Run: headless pygame with SDL's dummy video driver; simulated clock (each Clock.tick advances the game by its frame time, no real sleeping); random seed 0; keys injected as events and as key.get_pressed() state; no mouse input.
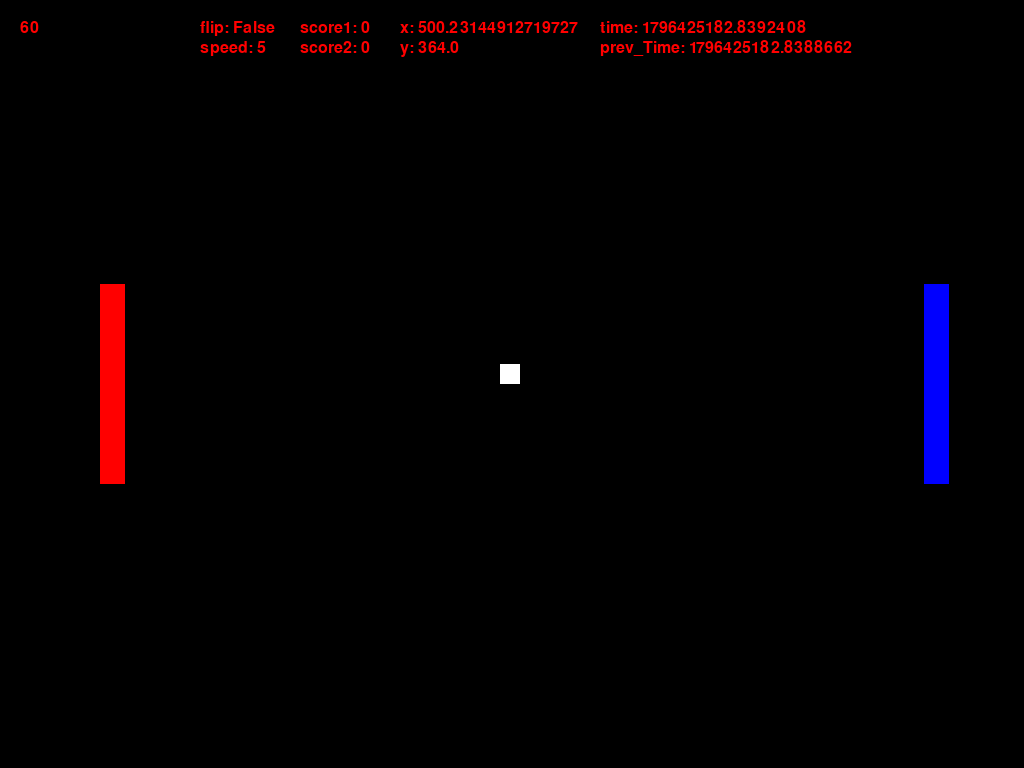
Frame 1 of 4 · flips 1–60 · no input
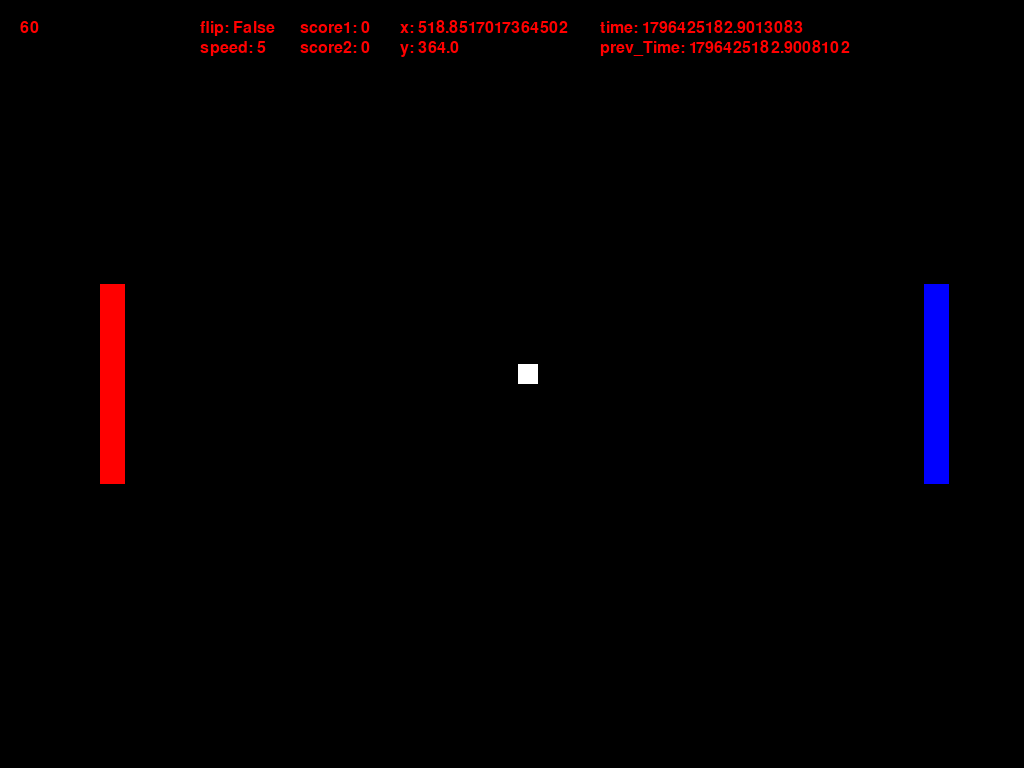
Frame 2 of 4 · flips 61–180 · tapped SPACE, RETURN · held RIGHT (→), D
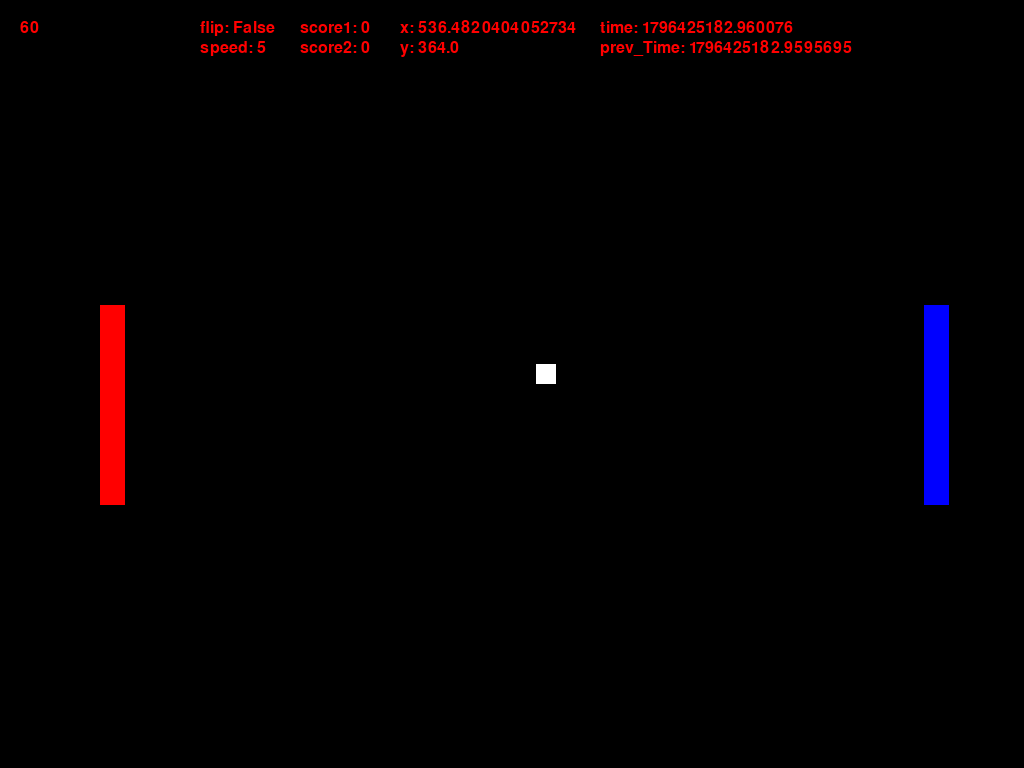
Frame 3 of 4 · flips 181–300 · held DOWN (↓), S
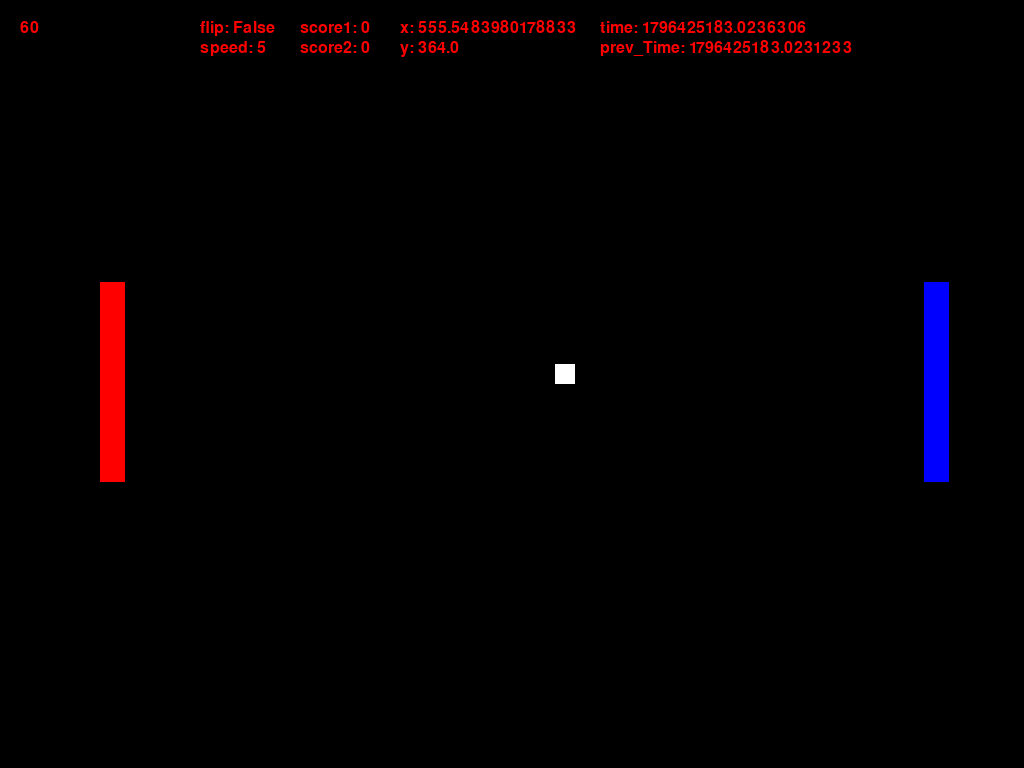
Frame 4 of 4 · flips 301–420 · held LEFT (←), A, UP (↑), W

The pygame program that drew these frames:

# from bitio.src import microbit
import math
import pygame
import time

# https://gamedev.stackexchange.com/questions/4253/in-pong-how-do-you-calculate-the-balls-direction-when-it-bounces-off-the-paddl
# https://stackoverflow.com/questions/29640685/how-do-i-detect-collision-in-pygame
pygame.init()
screen = pygame.display.set_mode(flags=pygame.FULLSCREEN)
clock = pygame.time.Clock()

# Displays text that says hello in green
font = pygame.font.SysFont(None, 24)

def update_fps():
	fps = str(int(clock.get_fps()))
	fps_text = font.render(fps, 1, (255, 0, 0))
	return fps_text

def getInputMicrobit(channel):
    microbit.radio.on()
    microbit.radio.config(channel=channel)
    incoming = microbit.radio.receive_bytes()
    microbit.radio.off()
    incoming = incoming[2:-1]
    try:
        if incoming[0] == str(channel):
            if incoming[1] == "y":
                yIn = int(incoming[2:len(incoming)])-19
                print(yIn)
        return 0
    except:
        return 0

def getInputKeyboard(channel):
    keyState = pygame.key.get_pressed()
    sensitivity = 1
    if keyState[pygame.K_DOWN]:
        if channel == 2:
            return 50 * sensitivity
    if keyState[pygame.K_UP]:
        if channel == 2:
            return -50 * sensitivity
    if keyState[pygame.K_w]:
        if channel == 1:
            return -50 * sensitivity
    if keyState[pygame.K_s]:
        if channel == 1:
            return 50 * sensitivity
    return 0

sensitivity, speed = 5, 5
yIn1 = yIn2 = 0
yOne = yTwo = screen.get_height() / 2 - 100
x, y = screen.get_width() / 2 - 20, screen.get_height() / 2 - 20
running, flip = True, False
bounceAngle = bounceAngleY = bounceAngleX = score1 = score2 = 0
dt = now = prev_time = 0
targetFPS = 60
while running:
    keyState = pygame.key.get_pressed()
    if keyState[pygame.K_e]:
        speed += 1
    if keyState[pygame.K_r]:
        speed -= 1

    now = time.time()
    if prev_time != 0:
        dt = now - prev_time
    yOne = max(0, min(yOne, screen.get_height() - 200))
    yTwo = max(0, min(yTwo, screen.get_height() - 200))

    player1 = pygame.Rect(screen.get_width() - 100, yOne, 25, 200)
    player1Clone = pygame.Rect(screen.get_width()-75, yOne, 1000, 200)
    player2 = pygame.Rect(100, yTwo, 25, 200)
    player2Clone = pygame.Rect(-900, yTwo, 1000, 200)
    ball = pygame.Rect(x, y, 20, 20)
    
    colide1 = ball.colliderect(player1)
    if colide1 == False:
        colide1 = ball.colliderect(player1Clone)
    colide2 = ball.colliderect(player2)
    if colide2 == False:
        colide2 = ball.colliderect(player2Clone)
    if colide1:
        intersectY = y - ((x - (yOne + 200)) * y) / x
        relativeIntersectY = (yOne + (200 / 2)) - intersectY
        normalizedRelativeIntersectionY = (relativeIntersectY / (200 / 2))
        bounceAngle = normalizedRelativeIntersectionY * 75
        bounceAngleY = bounceAngleX = bounceAngle
        if flip == False:
            bounceAngleX *= -1
            speed += 1
        flip = True
    elif colide2:
        intersectY = y - ((x - (yOne + 200)) * y) / x
        relativeIntersectY = (yOne + (200 / 2)) - intersectY
        normalizedRelativeIntersectionY = (relativeIntersectY / (200 / 2))
        bounceAngle = normalizedRelativeIntersectionY * 75
        bounceAngleY = bounceAngleX = bounceAngle
        if flip == True:
            bounceAngleX *= -1
            speed += 1
        flip = False

    x += speed * math.cos(bounceAngleX) * targetFPS * dt
    y += speed * -math.sin(bounceAngleY) * targetFPS * dt
    
    if y <= 0 or y >= screen.get_height() - 20:
        bounceAngleY *= -1

    # Very icky ties movement speed to FPS. Fixed by limiting FPS to 60
    # Multithreading Don't ask I don't know
    # https://www.toptal.com/python/beginners-guide-to-concurrency-and-parallelism-in-python
    yTwo += getInputKeyboard(1) * 0.025 * sensitivity * targetFPS * dt
    yOne += getInputKeyboard(2) * 0.025 * sensitivity * targetFPS * dt

    if x <= 0:
        score2 += 1
        x, y = screen.get_width() / 2 - 20, screen.get_height() / 2 - 20
        yOne = yTwo = screen.get_height() / 2 - 100
        speed = 5
        bounceAngle = bounceAngleY = bounceAngleX = 0
    if x >= screen.get_width():
        score1 += 1
        x, y = screen.get_width() / 2 - 20, screen.get_height() / 2 - 20
        yOne = yTwo = screen.get_height() / 2 - 100
        bounceAngle = bounceAngleY = 0
        bounceAngleX = 180
        speed = 5

    for event in pygame.event.get():
        if event.type == pygame.QUIT:
            running = False

    screen.fill((0, 0, 0))

    # Draws ball
    pygame.draw.rect(screen, (255, 255, 255), ball)
    # Draws padles
    pygame.draw.rect(screen, (0, 0, 255), player1)
    pygame.draw.rect(screen, (255, 0, 0), player2)
    # pygame.draw.rect(screen, (0, 0, 0), player1Clone)
    # pygame.draw.rect(screen, (0, 0, 0), player2Clone)

    # FPS counter
    screen.blit(update_fps(), (20, 20))
    screen.blit(font.render("flip: "+str(flip), 1, (255, 0, 0)), (200, 20))
    screen.blit(font.render("speed: "+str(speed), 1, (255, 0, 0)), (200, 40))
    screen.blit(font.render("score1: "+str(score1), 1, (255, 0, 0)), (300, 20))
    screen.blit(font.render("score2: "+str(score2), 1, (255, 0, 0)), (300, 40))
    screen.blit(font.render("x: " + str(x), 1, (255, 0, 0)), (400, 20))
    screen.blit(font.render("y: " + str(y), 1, (255, 0, 0)), (400, 40))
    screen.blit(font.render("time: " + str(now), 1, (255, 0, 0)), (600, 20))
    screen.blit(font.render("prev_Time: " + str(prev_time), 1, (255, 0, 0)), (600, 40))

    # Caps the FPS to 60
    clock.tick(120)
    prev_time = now
    pygame.display.update()

pygame.quit()
